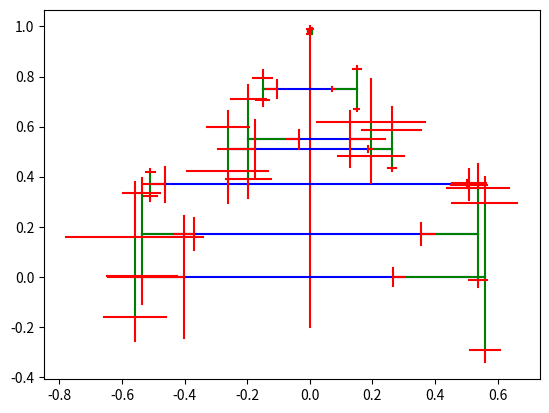

Recreate this plot in Python.
# -*- coding: utf-8 -*-
"""
Created on Mon Oct 16 20:01:48 2017

Creat random tree

[redacted]
"""

import numpy as np
import matplotlib.pyplot as plt

N=100
dx=1/N

#define probability
def prob_split(distance_from_last_split):
    
    p = distance_from_last_split
    
    return p

#first splits
points = []
points.append(0)
n_splits=0
r = np.random.rand(N)
for i in range(0,N):
    
    x=i*dx
    if r[i]<prob_split(x-points[-1]):
        points.append(x)
        
        n_splits+=1
        
average_length_between_splits = np.mean(np.array(points)[1:] - np.array(points)[0:-1])

#second split
length = []
total_length = []
second_points = []
for i in range(0,len(points)):
    length.append(np.random.beta(2,2)*(1-points[i]))
    
    
    x = points[i]
    if i%2 ==0:
        y=length[i]
    else:
        y=-length[i]
    
    
    second_points.append([x,0,x,length[i]])
    second_points.append([x,0,x,-length[i]])
    total_length.append(points[i] + length[-1])
    total_length.append(points[i] + length[-1])

def plot_points(points,color):
    for i in range(len(points)):
        plt.plot([points[i][1],points[i][3]],[points[i][0],points[i][2]],color)    
    
def make_lines(second_points,total_length_old):    
    #third split
    length = []
    third_points = []
    total_length_old = []
    for i in range(0,len(second_points)):
        length.append(np.random.beta(2,2)*(1-total_length[i]))
        #total_length[i] += length[-1]
    

        s1 = np.sign(second_points[i][2]-second_points[i][0])
        s2 = np.sign(second_points[i][3]-second_points[i][1])
        print(s1,s2)
    
        if s1==0 or s1<0:
            third_points.append([second_points[i][2],
                             second_points[i][3],
                             second_points[i][2]-length[-1],
                             second_points[i][3]])
        if s1==0 or s1>0:
            third_points.append([second_points[i][2],
                             second_points[i][3],
                             second_points[i][2]+length[-1],
                             second_points[i][3]])
        if s2==0 or s2<0:
            third_points.append([second_points[i][2],
                             second_points[i][3],
                             second_points[i][2],
                             second_points[i][3]+length[-1]])
        if s2==0 or s2>0:
            third_points.append([second_points[i][2],
                             second_points[i][3],
                             second_points[i][2],
                             second_points[i][3]-length[-1]])
    
        total_length_old.append(total_length[i]+length[i])
        total_length_old.append(total_length[i]+length[i])
        total_length_old.append(total_length[i]+length[i])
    
    return third_points, total_length_old

third_points, total_length = make_lines(second_points,total_length)
fourth_points, total_length = make_lines(third_points, total_length) 
    
fig = plt.figure()
plt.plot([0,0],[-0.2,1],'r')
   
plot_points(second_points,'b')   
plot_points(third_points,'g')   
plot_points(fourth_points,'r')   
   


